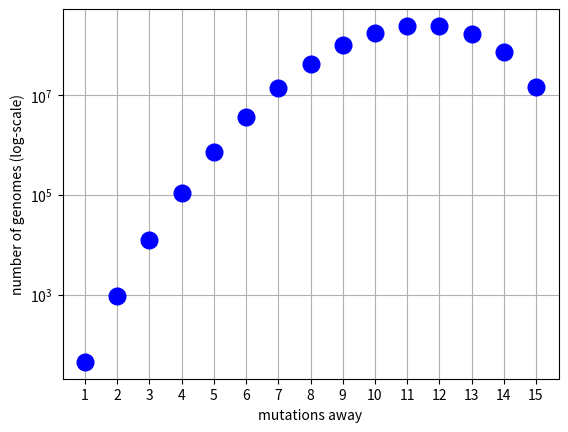

Write the Python code that produced this figure.
# -*- coding: utf-8 -*-
"""
Created on Fri Mar 13 13:34:27 2020

[redacted]
"""

## To calculate the number of genomes each mutation away
from scipy import special
import matplotlib.pyplot as plt

length_of_seq = 15

total_combinations = 4**length_of_seq

def calc_mutations(k):  # kth mutation
    choose = special.comb(length_of_seq, k)
    return choose * 3**k

def plot_mutations():
    mutations = []
    for muts in range(length_of_seq):
        mutations.append(calc_mutations(muts+1))
    
    plt.plot(list(range(1, length_of_seq+1)), mutations, 'bo', markersize=12)
    plt.yscale('log')
    plt.xlabel('mutations away')
    plt.ylabel('number of genomes (log-scale)')
    plt.xticks(list(range(1, length_of_seq+1)))
    plt.rc('font', size=25)
    plt.grid()
    plt.show()
    
plot_mutations()